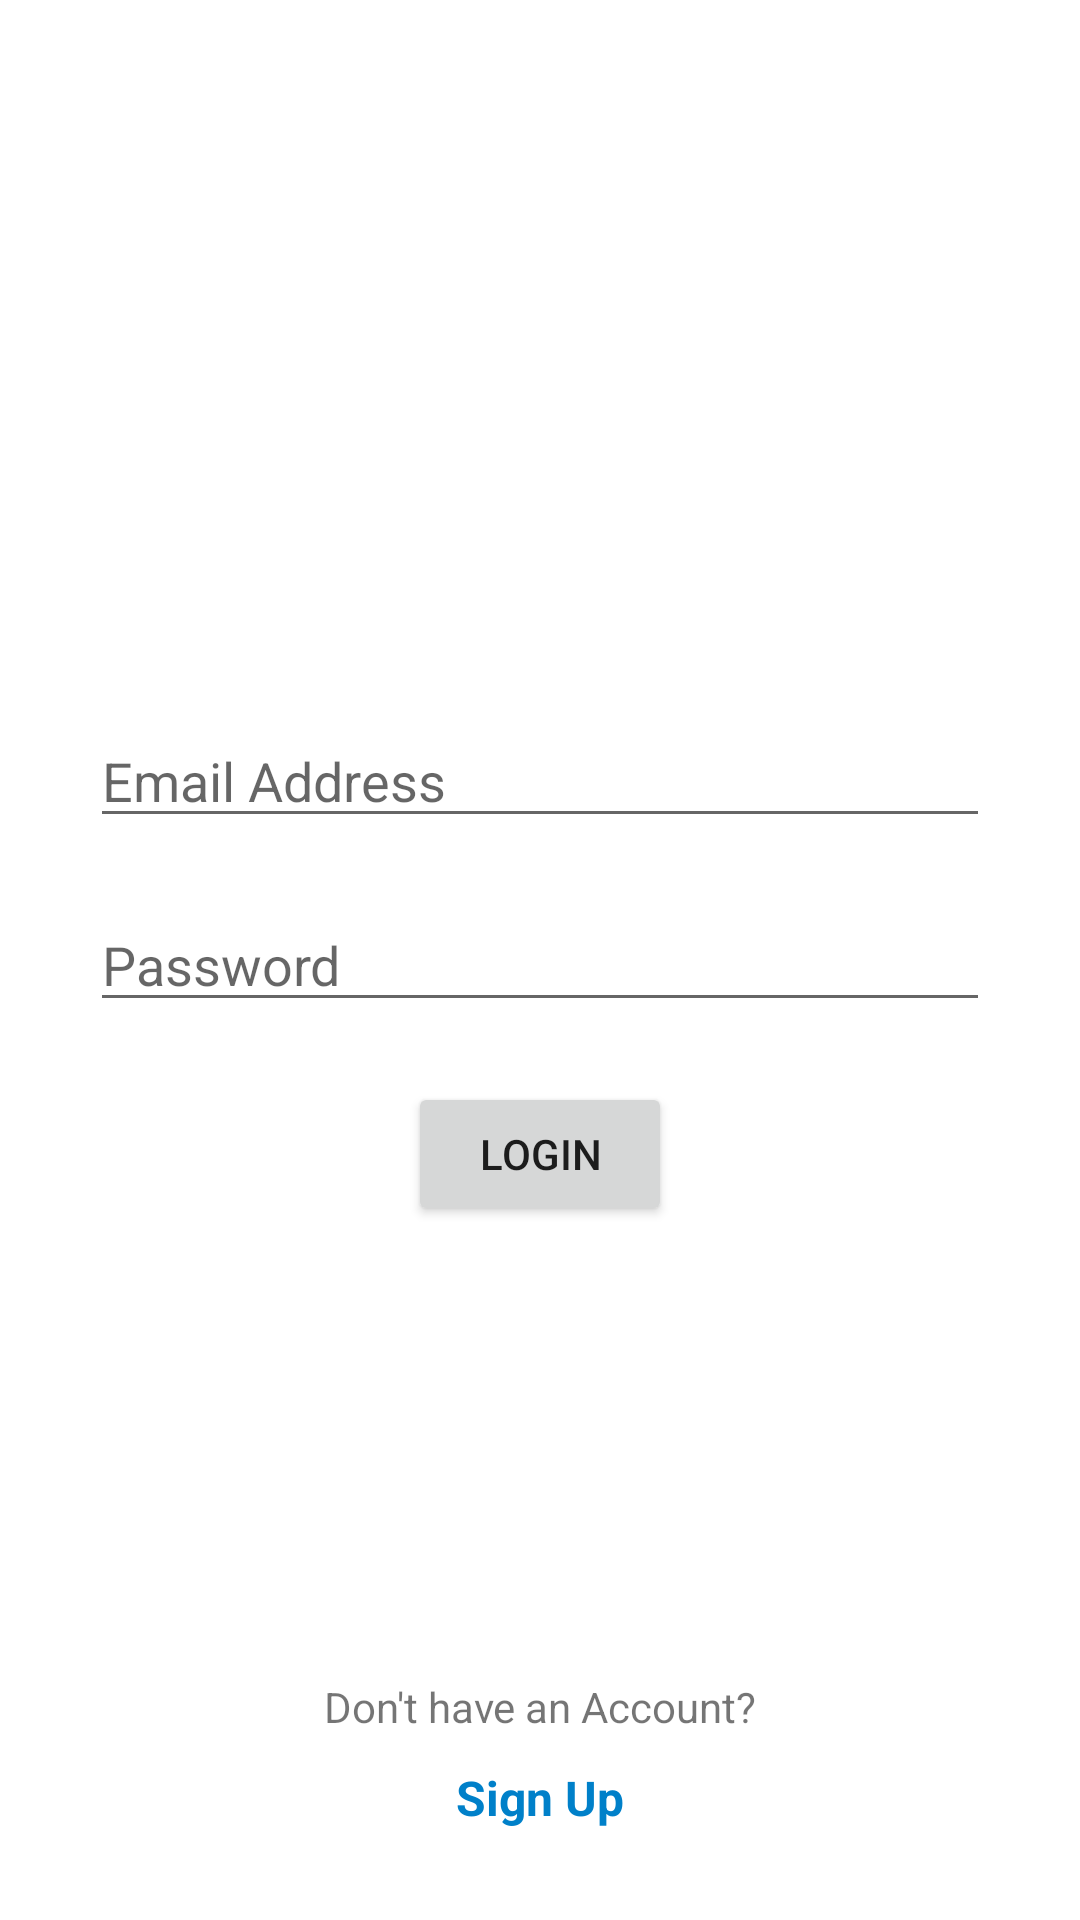

Here is an Android app screen rendered from its layout file. Give the layout XML and the strings, colors and styles it references.
<!-- AndroidManifest.xml: application theme Theme.KeyNotes -->
<!-- res/layout/activity_login.xml -->
<?xml version="1.0" encoding="utf-8"?>
<androidx.constraintlayout.widget.ConstraintLayout xmlns:android="http://schemas.android.com/apk/res/android"
    xmlns:app="http://schemas.android.com/apk/res-auto"
    xmlns:tools="http://schemas.android.com/tools"
    android:layout_width="match_parent"
    android:layout_height="match_parent">


    <EditText
        android:id="@+id/activity_login_et_email"
        android:layout_width="0dp"
        android:layout_height="wrap_content"
        android:layout_marginBottom="20dp"
        android:ems="10"
        android:hint="@string/email_address"
        android:inputType="textEmailAddress"
        app:layout_constraintBottom_toTopOf="@+id/activity_login_et_password"
        app:layout_constraintEnd_toEndOf="@+id/activity_login_et_password"
        app:layout_constraintStart_toStartOf="@+id/activity_login_et_password" />

    <EditText
        android:id="@+id/activity_login_et_password"
        android:layout_width="300dp"
        android:layout_height="wrap_content"
        android:ems="10"
        android:hint="@string/password"
        android:inputType="numberPassword"
        app:layout_constraintBottom_toBottomOf="parent"
        app:layout_constraintEnd_toEndOf="parent"
        app:layout_constraintStart_toStartOf="parent"
        app:layout_constraintTop_toTopOf="parent" />

    <Button
        android:id="@+id/activity_login_bt_login"
        android:layout_width="wrap_content"
        android:layout_height="wrap_content"
        android:layout_marginTop="20dp"
        android:text="@string/login"
        app:layout_constraintEnd_toEndOf="parent"
        app:layout_constraintStart_toStartOf="parent"
        app:layout_constraintTop_toBottomOf="@+id/activity_login_et_password" />

    <TextView
        android:id="@+id/textView"
        android:layout_width="wrap_content"
        android:layout_height="wrap_content"
        android:layout_marginBottom="10dp"
        android:text="@string/don_t_have_an_account"
        app:layout_constraintBottom_toTopOf="@+id/activity_login_tv_signup"
        app:layout_constraintEnd_toEndOf="parent"
        app:layout_constraintStart_toStartOf="parent" />

    <TextView
        android:id="@+id/activity_login_tv_signup"
        android:layout_width="wrap_content"
        android:layout_height="wrap_content"
        android:layout_marginBottom="30dp"
        android:text="@string/sign_up"
        android:textColor="@color/key_notes_light_blue"
        android:textStyle="bold"
        android:textSize="16sp"
        app:layout_constraintBottom_toBottomOf="parent"
        app:layout_constraintEnd_toEndOf="parent"
        app:layout_constraintStart_toStartOf="parent" />
</androidx.constraintlayout.widget.ConstraintLayout>
<!-- resources referenced by this layout -->
<resources>
  <color name="key_notes_light_blue">#0080C9</color>
  <string name="don_t_have_an_account">Don\'t have an Account?</string>
  <string name="email_address">Email Address</string>
  <string name="login">Login</string>
  <string name="password">Password</string>
  <string name="sign_up">Sign Up</string>
  <style name="Theme.KeyNotes" parent="Theme.MaterialComponents.DayNight.DarkActionBar">
          
          <item name="colorPrimary">@color/purple_500</item>
          <item name="colorPrimaryVariant">@color/purple_700</item>
          <item name="colorOnPrimary">@color/white</item>
          
          <item name="colorSecondary">@color/teal_200</item>
          <item name="colorSecondaryVariant">@color/teal_700</item>
          <item name="colorOnSecondary">@color/black</item>
          
          <item name="android:statusBarColor" tools:targetApi="l">?attr/colorPrimaryVariant</item>
          
      </style>
  <color name="purple_500">#FF6200EE</color>
  <color name="purple_700">#FF3700B3</color>
  <color name="white">#FFFFFFFF</color>
  <color name="teal_200">#FF03DAC5</color>
  <color name="teal_700">#FF018786</color>
  <color name="black">#FF000000</color>
</resources>
